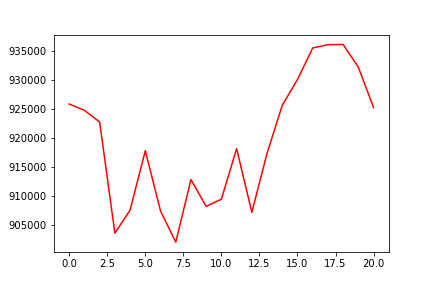

The data file committed next to this chart (first rows):
, 0
0, 925923
1, 924827
2, 922822
3, 903654
4, 907625
5, 917869
6, 907482
7, 902106
8, 912886
9, 908262
10, 909514
11, 918237
12, 907241
13, 917429
14, 925704
15, 930157
16, 935576
17, 936150
18, 936193
19, 932264
20, 925299
